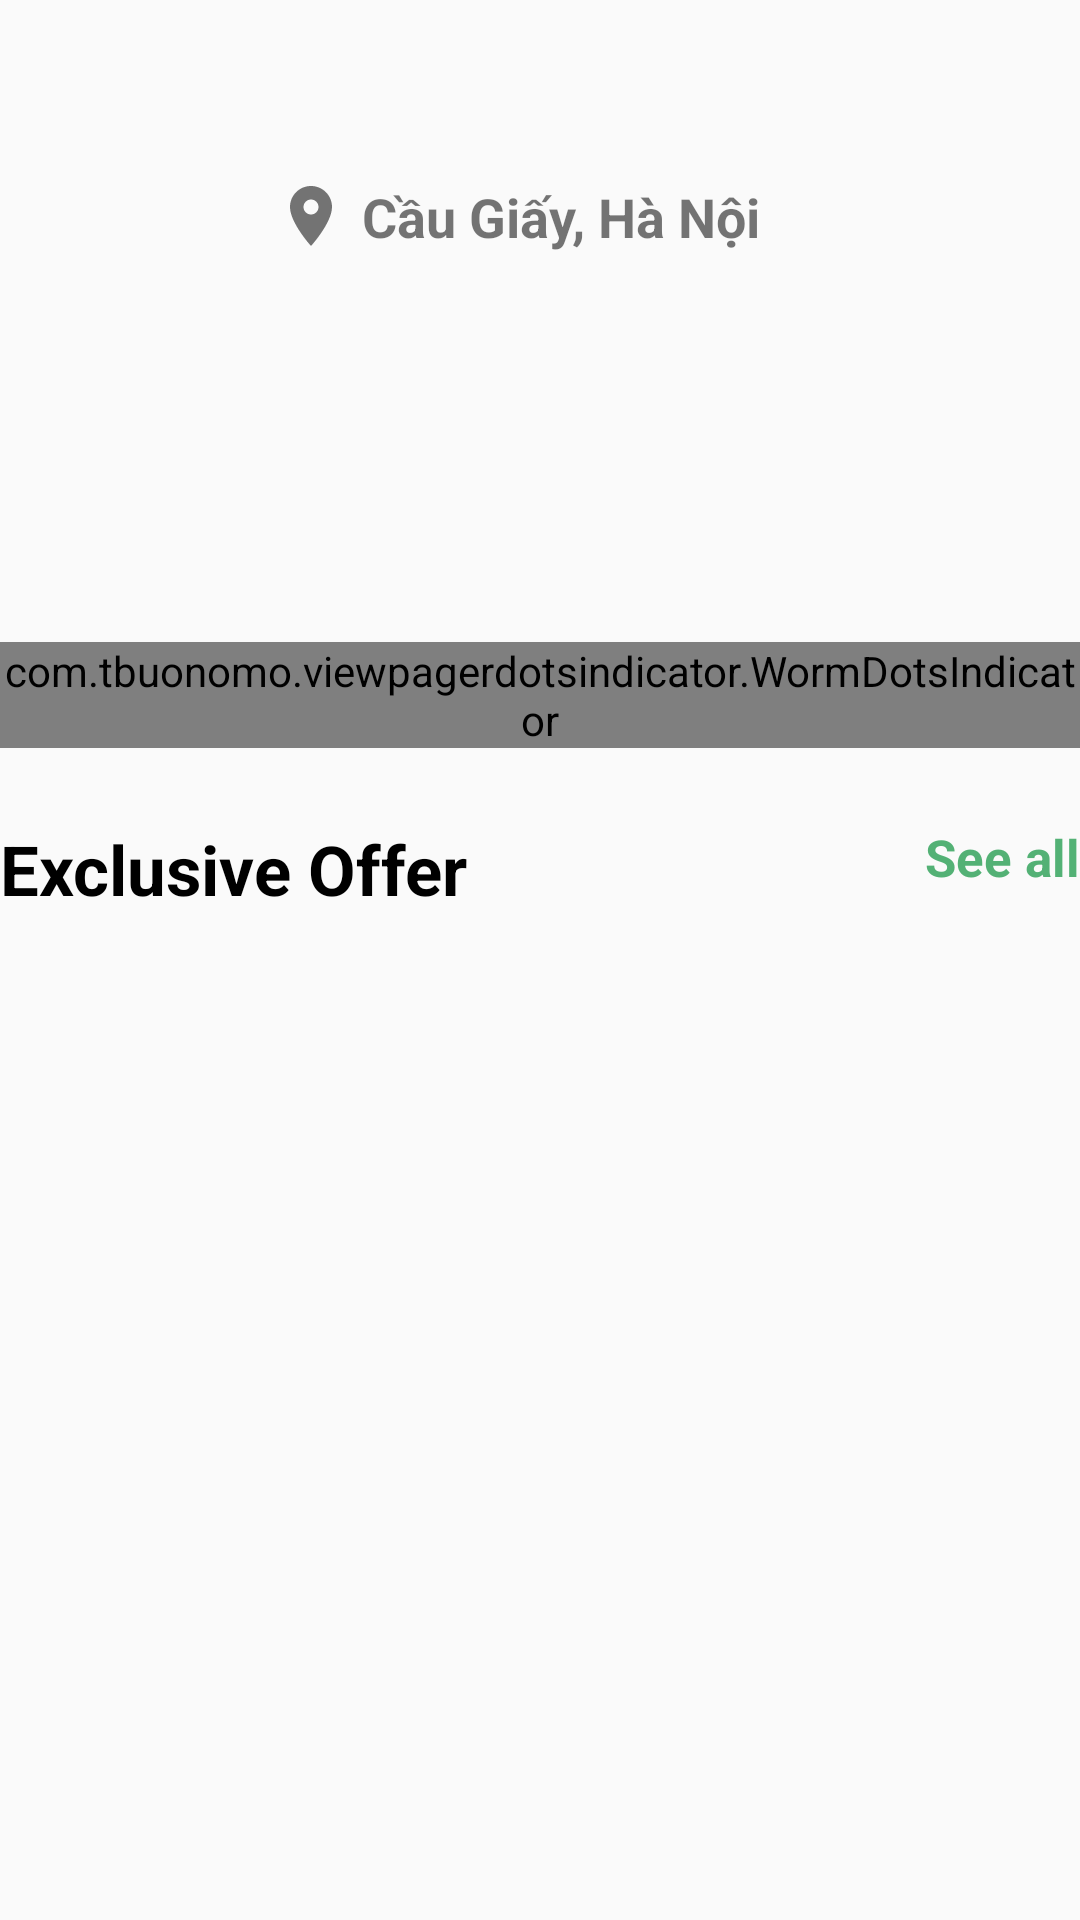

Write the Android layout XML for this screen, with the resource values it uses.
<!-- AndroidManifest.xml: application theme Theme.Booking -->
<!-- res/layout/fragment_shop.xml -->
<?xml version="1.0" encoding="utf-8"?>
<androidx.constraintlayout.widget.ConstraintLayout xmlns:android="http://schemas.android.com/apk/res/android"
    xmlns:tools="http://schemas.android.com/tools"
    android:layout_width="match_parent"
    android:layout_height="match_parent"
    xmlns:app="http://schemas.android.com/apk/res-auto"
    android:layout_marginHorizontal="20dp"
    tools:context=".ui.shop.ShopFragment">

    <androidx.appcompat.widget.AppCompatImageView
        android:id="@+id/img_icon"
        app:layout_constraintTop_toTopOf="parent"
        app:layout_constraintStart_toStartOf="parent"
        app:layout_constraintEnd_toEndOf="parent"
        android:layout_marginTop="10dp"
        android:src="@drawable/ic_app"
        android:layout_width="40dp"
        android:layout_height="40dp"/>

    <TextView
        android:id="@+id/txt_location"
        app:layout_constraintTop_toBottomOf="@+id/img_icon"
        app:layout_constraintStart_toStartOf="parent"
        app:layout_constraintEnd_toEndOf="parent"
        android:layout_marginTop="10dp"
        android:text="Cầu Giấy, Hà Nội"
        android:textStyle="bold"
        android:layout_marginEnd="15dp"
        android:drawablePadding="5dp"
        android:textSize="18sp"
        android:drawableLeft="@drawable/ic_location"
        android:layout_width="wrap_content"
        android:layout_height="wrap_content"/>

    <androidx.viewpager2.widget.ViewPager2
        android:id="@+id/viewpager_banner"
        app:layout_constraintTop_toBottomOf="@+id/txt_location"
        android:layout_marginTop="20dp"
        android:layout_width="match_parent"
        android:layout_height="150dp"/>

    <com.tbuonomo.viewpagerdotsindicator.WormDotsIndicator
        android:id="@+id/worm_dot"
        app:layout_constraintStart_toStartOf="parent"
        app:layout_constraintEnd_toEndOf="parent"
        app:layout_constraintBottom_toBottomOf="@+id/viewpager_banner"
        android:layout_marginBottom="5dp"
        app:dotsSize="10dp"
        app:dotsColor="@color/main_color"
        android:layout_width="wrap_content"
        android:layout_height="wrap_content"/>

    <TextView
        app:layout_constraintStart_toStartOf="parent"
        app:layout_constraintTop_toBottomOf="@id/viewpager_banner"
        android:layout_marginTop="20dp"
        android:textColor="@color/black"
        android:textSize="23sp"
        android:textStyle="bold"
        android:text="Exclusive Offer"
        android:layout_width="wrap_content"
        android:layout_height="wrap_content"/>

    <TextView
        app:layout_constraintEnd_toEndOf="parent"
        app:layout_constraintTop_toBottomOf="@+id/viewpager_banner"
        android:layout_marginTop="20dp"
        android:text="See all"
        android:textStyle="bold"
        android:textColor="@color/main_color"
        android:textSize="17sp"
        android:layout_width="wrap_content"
        android:layout_height="wrap_content"/>

</androidx.constraintlayout.widget.ConstraintLayout>
<!-- resources referenced by this layout -->
<resources>
  <color name="black">#FF000000</color>
  <color name="main_color">#53B175</color>
  <!-- drawable ic_location (drawable) -->
  <vector android:height="24dp" android:tint="@android:color/secondary_text_material_light"
      android:viewportHeight="24" android:viewportWidth="24"
      android:width="24dp" xmlns:android="http://schemas.android.com/apk/res/android">
      <path android:fillColor="@android:color/white" android:pathData="M12,2C8.13,2 5,5.13 5,9c0,5.25 7,13 7,13s7,-7.75 7,-13c0,-3.87 -3.13,-7 -7,-7zM12,11.5c-1.38,0 -2.5,-1.12 -2.5,-2.5s1.12,-2.5 2.5,-2.5 2.5,1.12 2.5,2.5 -1.12,2.5 -2.5,2.5z"/>
  </vector>
  <style name="Theme.Booking" parent="Theme.AppCompat.Light.NoActionBar">
          
          <item name="colorPrimary">@color/main_color</item>
          <item name="colorPrimaryVariant">@color/purple_700</item>
          <item name="colorOnPrimary">@color/white</item>
          
          <item name="colorSecondary">@color/teal_200</item>
          <item name="colorSecondaryVariant">@color/teal_700</item>
          <item name="colorOnSecondary">@color/black</item>
          
          <item name="android:statusBarColor" tools:targetApi="l">@color/black</item>
          
      </style>
  <color name="purple_700">#FF3700B3</color>
  <color name="white">#FFFFFFFF</color>
  <color name="teal_200">#FF03DAC5</color>
  <color name="teal_700">#FF018786</color>
</resources>
